Image classification data set "data" (hkaras19/DL-final-project on GitHub). Class labels (6): jmp, lean left, lean right, slide, turn left, turn right.

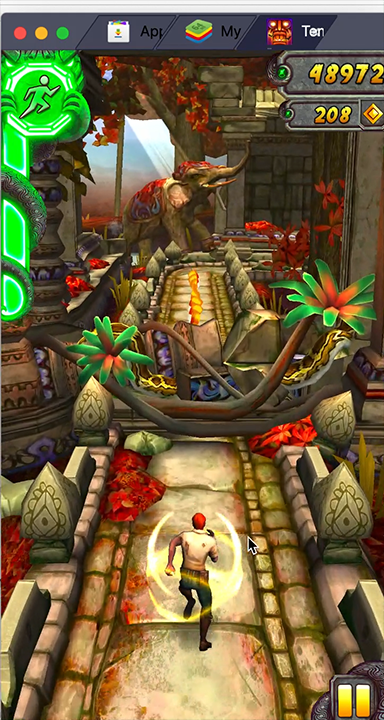
Label: jmp

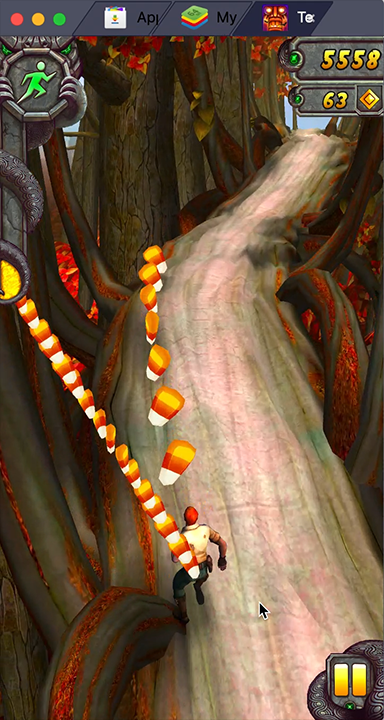
Label: lean left

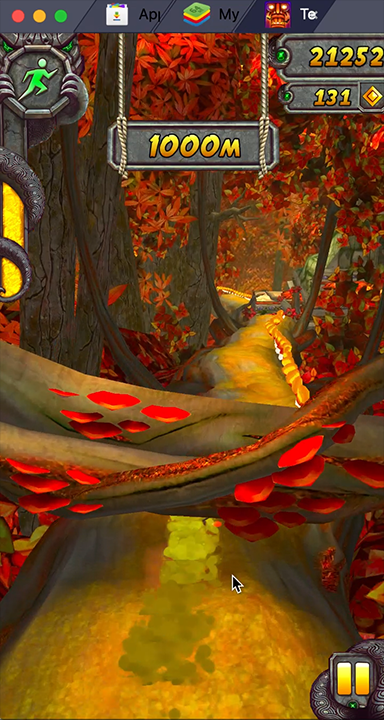
Label: slide

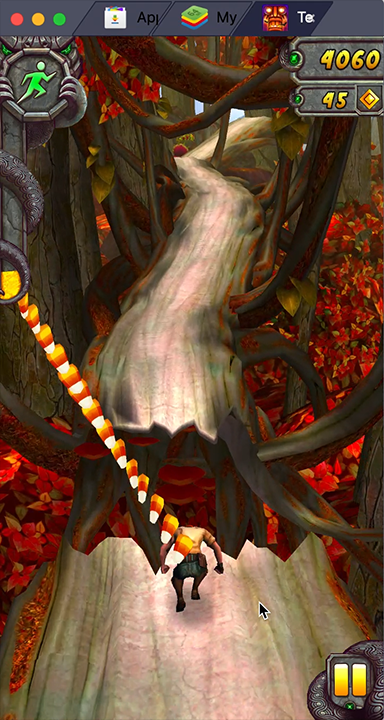
Label: jmp

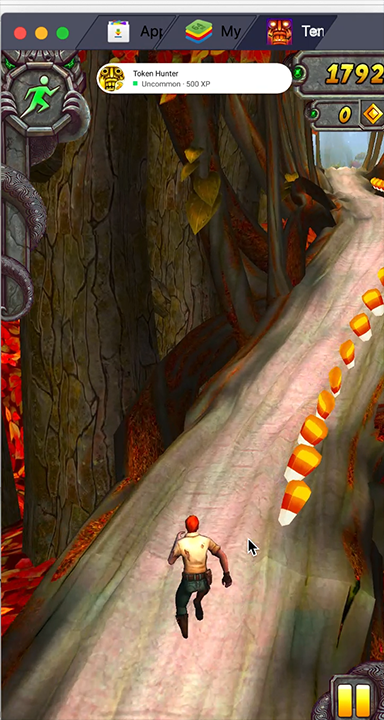
Label: lean right

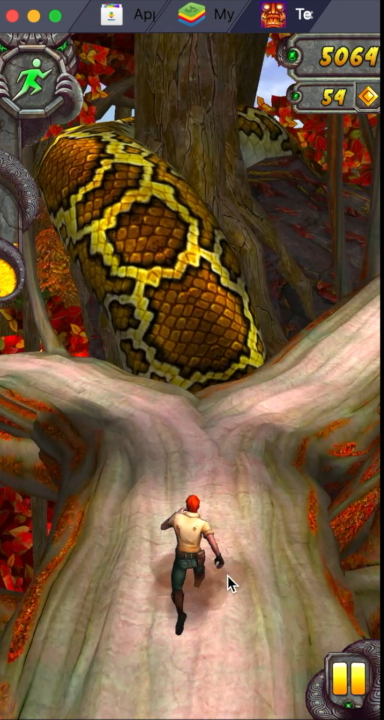
Label: turn right
